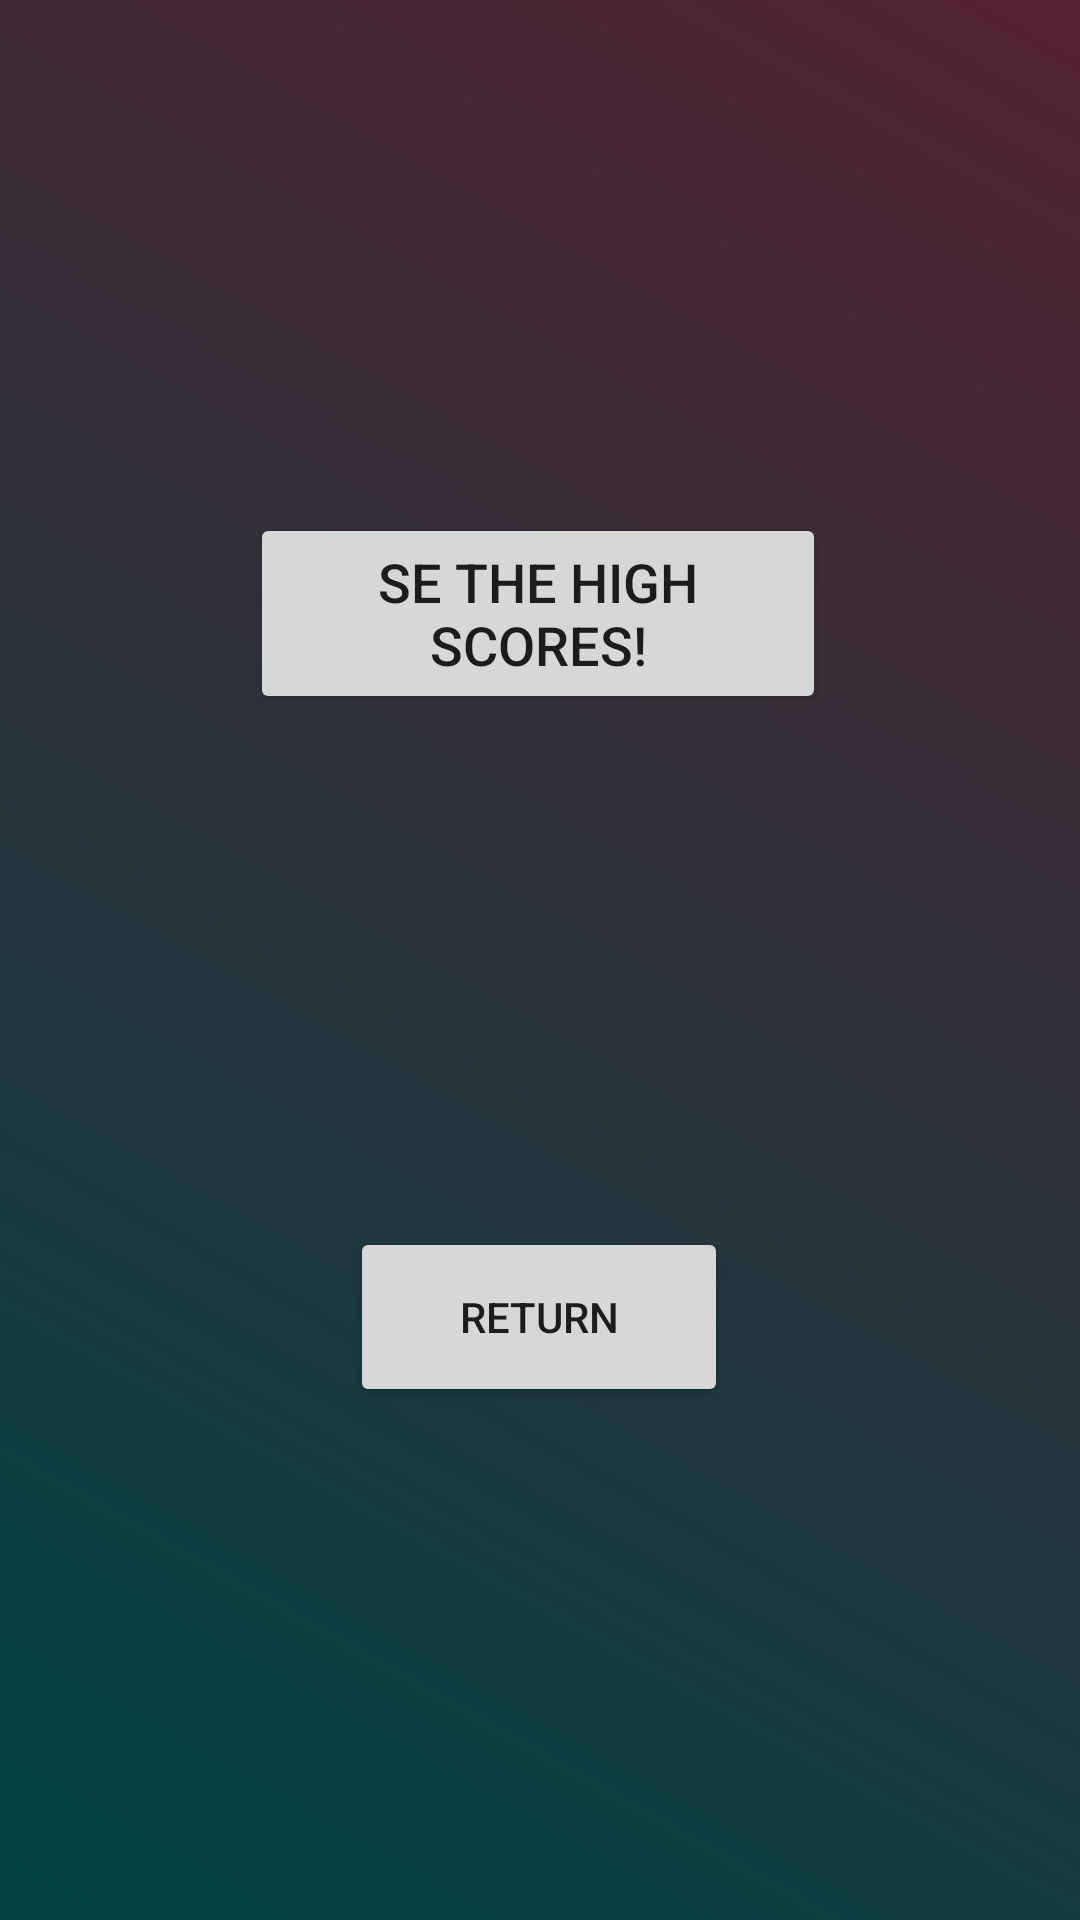

This screen was rendered from an Android layout file. Write that file and the resources it references.
<!-- AndroidManifest.xml: application theme AppTheme -->
<!-- res/layout/activity_high_score.xml -->
<?xml version="1.0" encoding="utf-8"?>

<androidx.constraintlayout.widget.ConstraintLayout xmlns:android="http://schemas.android.com/apk/res/android"
    xmlns:app="http://schemas.android.com/apk/res-auto"
    xmlns:tools="http://schemas.android.com/tools"
    android:layout_width="match_parent"
    android:layout_height="match_parent"
    android:id="@+id/highScore"
    android:background="@drawable/gradient_list"
    tools:context=".HighScore">

    <Button
        android:id="@+id/seHighscoresBtn"
        android:layout_width="192dp"
        android:layout_height="67dp"
        android:text="@string/seHighscore"
        android:textSize="18sp"
        app:layout_constraintBottom_toTopOf="@+id/homePage"
        app:layout_constraintEnd_toEndOf="parent"
        app:layout_constraintHorizontal_bias="0.497"
        app:layout_constraintStart_toStartOf="parent"
        app:layout_constraintTop_toTopOf="parent"
        app:layout_constraintVertical_bias="0.243" />

    <Button
        android:id="@+id/homePage"
        android:layout_width="126dp"
        android:layout_height="60dp"
        android:text="@string/homePage"
        app:layout_constraintBottom_toBottomOf="parent"
        app:layout_constraintEnd_toEndOf="parent"
        app:layout_constraintHorizontal_bias="0.498"
        app:layout_constraintStart_toStartOf="parent"
        app:layout_constraintTop_toBottomOf="@+id/seHighscoresBtn" />

</androidx.constraintlayout.widget.ConstraintLayout>
<!-- resources referenced by this layout -->
<resources>
  <!-- drawable gradient_list (drawable) -->
  <?xml version="1.0" encoding="utf-8"?>
  <animation-list xmlns:android="http://schemas.android.com/apk/res/android">
  
      <item android:drawable="@drawable/gradient_1"
          android:duration="4000"/>
      <item android:drawable="@drawable/gradient_2"
          android:duration="4000"/>
      <item android:drawable="@drawable/gradient_3"
          android:duration="4000"/>
      <item android:drawable="@drawable/gradient_4"
          android:duration="4000"/>
  </animation-list>
  <string name="homePage">Return</string>
  <string name="seHighscore">Se The High scores! </string>
  <style name="AppTheme" parent="Theme.AppCompat.Light.DarkActionBar">
          
          <item name="colorPrimary">@color/colorPrimary</item>
          <item name="colorPrimaryDark">@color/colorPrimaryDark</item>
          <item name="colorAccent">@color/colorAccent</item>
      </style>
  <!-- drawable gradient_1 (drawable) -->
  <?xml version="1.0" encoding="utf-8"?>
  <shape xmlns:android="http://schemas.android.com/apk/res/android">
      <gradient
          android:angle="225"
          android:endColor="#044"
          android:startColor="#f523"
          />
  </shape>
  <!-- drawable gradient_2 (drawable) -->
  <?xml version="1.0" encoding="utf-8"?>
  <shape xmlns:android="http://schemas.android.com/apk/res/android">
  <gradient
      android:angle="360"
      android:endColor="#AA124576"
      android:startColor="#524"
      />
  </shape>
  <!-- drawable gradient_3 (drawable) -->
  <?xml version="1.0" encoding="utf-8"?>
  <shape xmlns:android="http://schemas.android.com/apk/res/android">
  <gradient
      android:angle="720"
      android:endColor="#CC21"
      android:startColor="#BB0"
      />
  </shape>
  <!-- drawable gradient_4 (drawable) -->
  <?xml version="1.0" encoding="utf-8"?>
  <shape xmlns:android="http://schemas.android.com/apk/res/android">
      <gradient
          android:angle="225"
          android:endColor="#ABCDEF"
          android:startColor="#DAFEA9"
          />
  </shape>
  <color name="colorPrimary">#92000000</color>
  <color name="colorPrimaryDark">#000000</color>
  <color name="colorAccent">#D81B60</color>
</resources>
